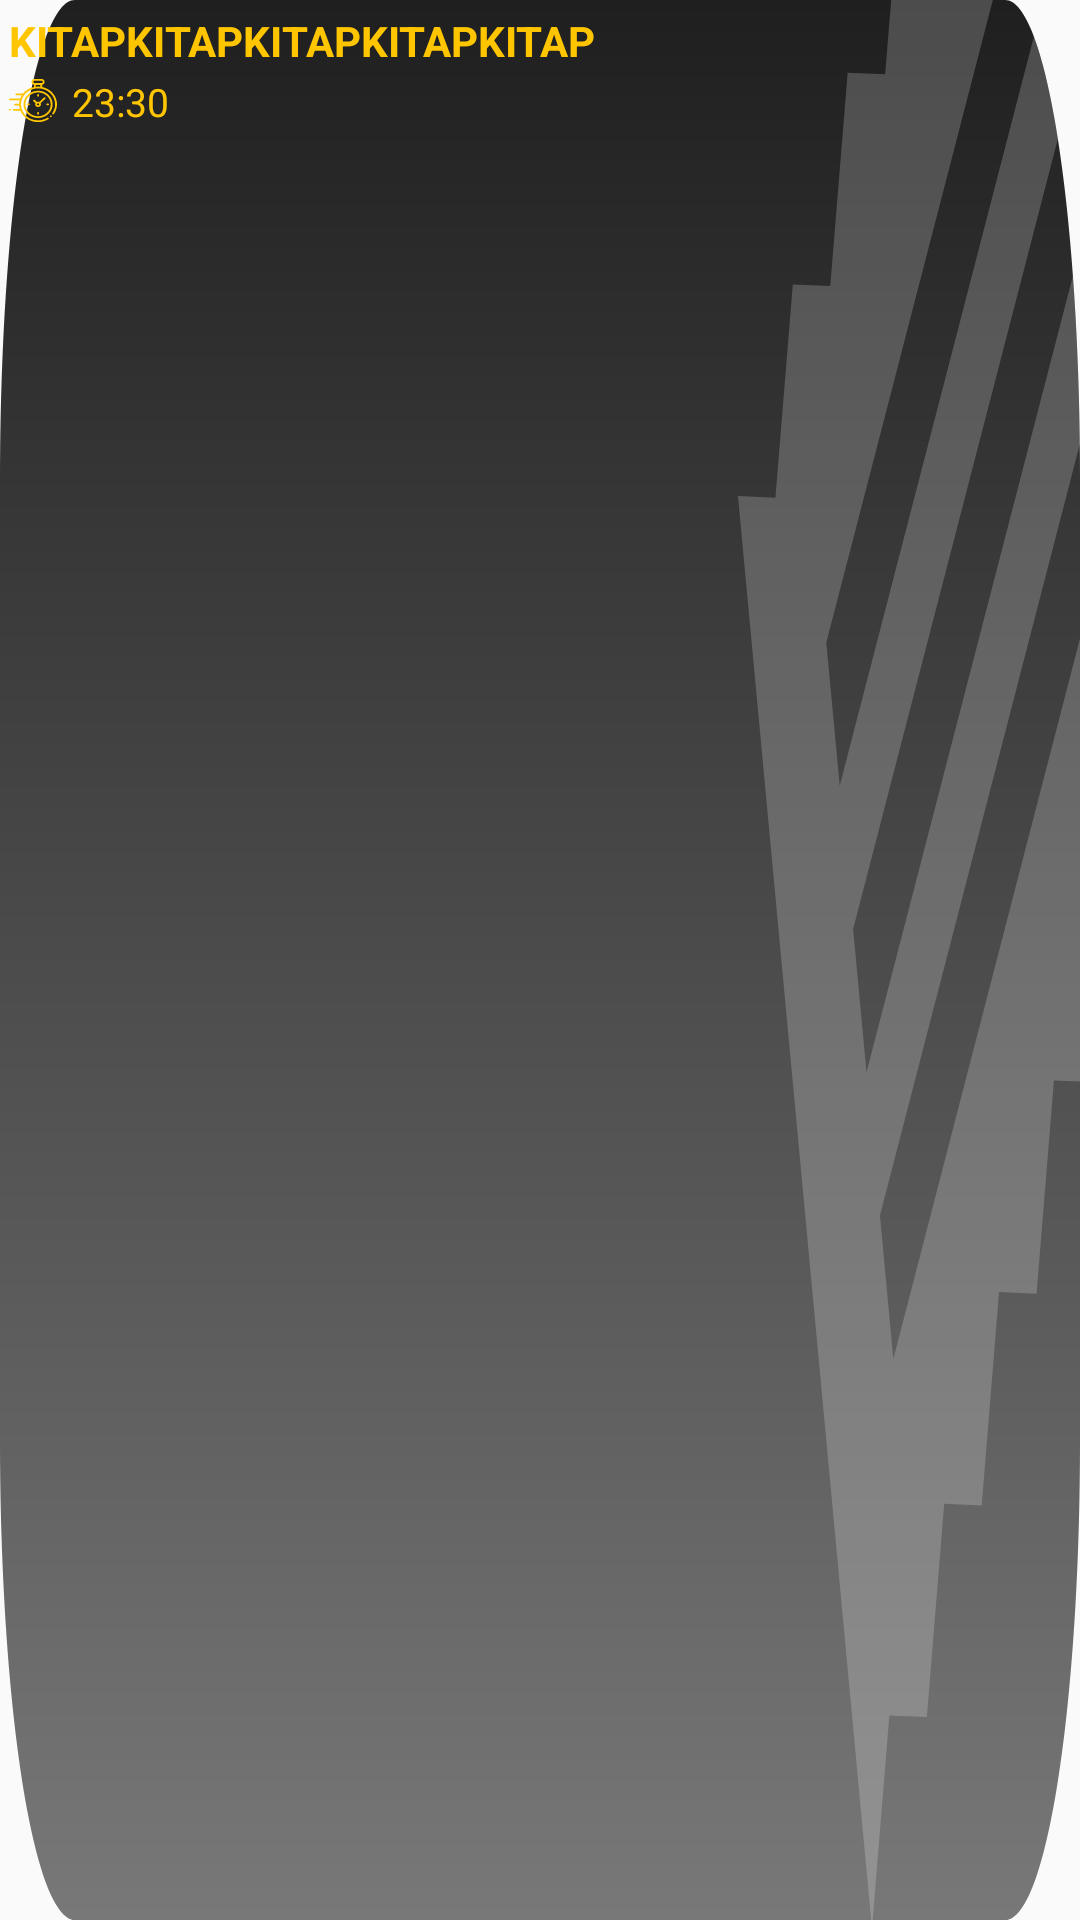

Write the Android layout XML for this screen, with the resource values it uses.
<!-- AndroidManifest.xml: application theme AppTheme -->
<!-- res/layout/smart_screen_design_list.xml -->
<?xml version="1.0" encoding="utf-8"?>
<LinearLayout xmlns:android="http://schemas.android.com/apk/res/android"
    android:id="@+id/mainList"
    android:layout_width="match_parent"
    android:layout_height="45dp"
    android:background="@drawable/ic_task_back"
    android:orientation="vertical">

    <LinearLayout
        android:layout_width="match_parent"
        android:layout_height="wrap_content"
        android:layout_marginLeft="3dp"
        android:layout_marginRight="2dp"
        android:layout_marginTop="4dp"
        android:orientation="horizontal">


        <TextView
            android:id="@+id/name"
            android:layout_width="wrap_content"
            android:layout_height="wrap_content"
            android:layout_weight="1"
            android:singleLine="true"
            android:text="KITAPKITAPKITAPKITAPKITAP"
            android:textColor="@color/yellow"
            android:textStyle="bold"
            android:textSize="14sp" />

    </LinearLayout>

    <LinearLayout
        android:layout_width="match_parent"
        android:layout_height="wrap_content"
        android:layout_marginLeft="3dp"
        android:layout_marginTop="2dp"
        android:layout_marginRight="2dp"
        android:layout_marginBottom="5dp"
        android:orientation="horizontal">

        <ImageView
            android:layout_marginTop="1dp"
            android:layout_width="16dp"
            android:layout_height="15dp"
            android:background="@drawable/ic_clock_yellow" />

        <TextView
            android:id="@+id/time"
            android:layout_gravity="center"
            android:layout_width="wrap_content"
            android:layout_height="wrap_content"
            android:layout_marginLeft="5dp"
            android:text="23:30"
            android:textSize="13sp"
            android:textColor="@color/yellow" />

    </LinearLayout>

</LinearLayout>
<!-- resources referenced by this layout -->
<resources>
  <color name="yellow">#FFC600</color>
  <!-- drawable ic_clock_yellow: vector/xml drawable (drawable, 4293 chars, omitted) -->
  <!-- drawable ic_task_back: vector/xml drawable (drawable, 8550 chars, omitted) -->
  <style name="AppTheme" parent="Theme.AppCompat.Light.NoActionBar">
          
          <item name="colorPrimary">@color/colorPrimary</item>
          <item name="colorPrimaryDark">@color/colorPrimaryDark</item>
          <item name="colorAccent">@color/yellow</item>
  
          <item name="windowActionBar">false</item>
          <item name="windowNoTitle">true</item>
  
          
          <item name="android:colorControlNormal">@color/yellow</item>
          <item name="android:colorControlHighlight">@color/yellow</item>
          <item name="android:colorButtonNormal">@color/gray</item>
      </style>
  <color name="colorPrimary">#2196F3</color>
  <color name="colorPrimaryDark">#000000</color>
  <color name="gray">#161F3D</color>
</resources>
